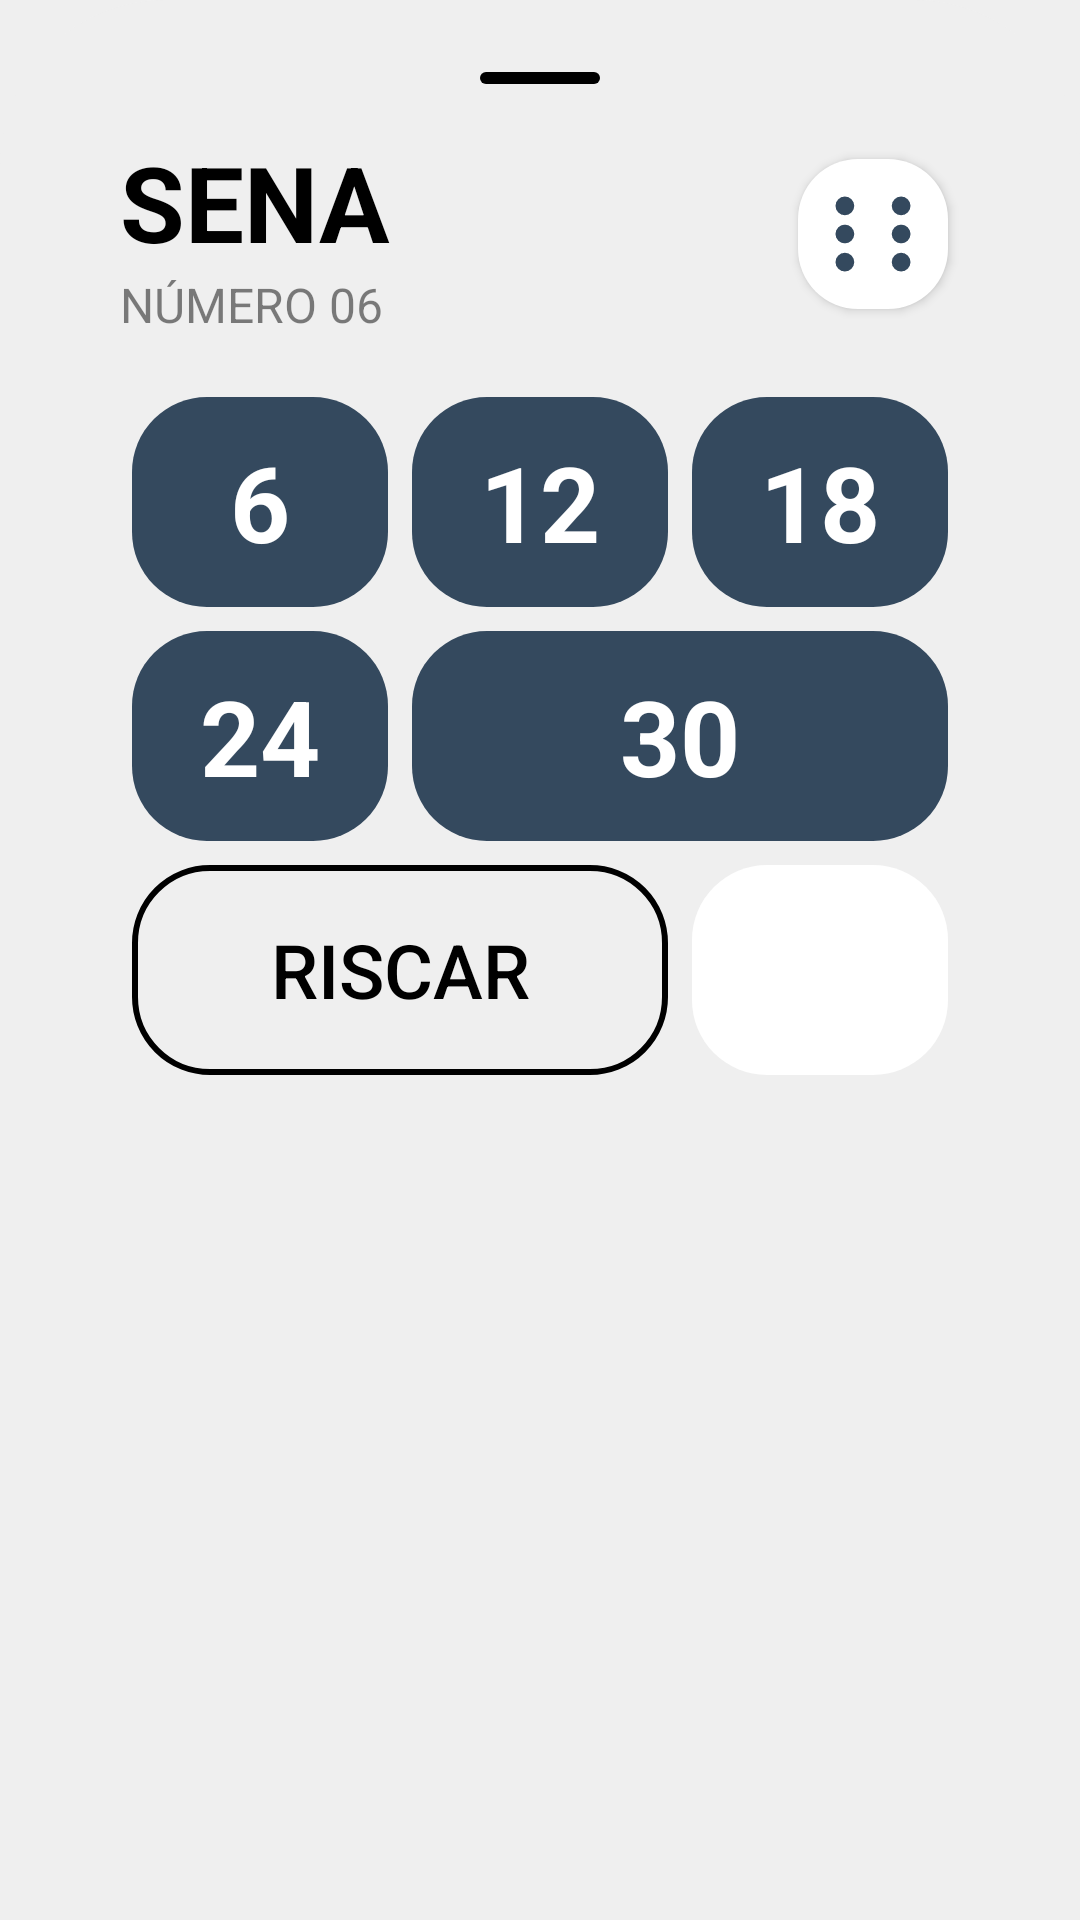

Reconstruct the res/layout file that produces this screen, plus the resources it refers to.
<!-- AndroidManifest.xml: application theme Base.Theme.KingOfBozo.Standard -->
<!-- res/layout/box_sena.xml -->
<?xml version="1.0" encoding="utf-8"?>
<LinearLayout xmlns:android="http://schemas.android.com/apk/res/android"
    xmlns:app="http://schemas.android.com/apk/res-auto"
    xmlns:tools="http://schemas.android.com/tools"
    android:id="@+id/numbers_points"
    android:layout_width="match_parent"
    android:layout_height="wrap_content"
    android:backgroundTint="?attr/customBackground"
    android:background="@drawable/bottom_sheet_background"
    android:orientation="vertical"
    android:padding="24dp">

    <ImageView
        android:layout_width="40dp"
        android:layout_height="4dp"
        android:layout_gravity="center_horizontal"
        android:layout_marginBottom="16dp"
        app:tint="?attr/textFillColor"
        android:src="@drawable/background_card_dark" />


    <LinearLayout
        android:id="@+id/action_bar"
        android:layout_width="match_parent"
        android:layout_height="wrap_content"
        android:paddingHorizontal="16dp"
        android:gravity="center"
        tools:ignore="MissingConstraints">













        <LinearLayout
            android:layout_width="wrap_content"
            android:layout_height="wrap_content"
            android:orientation="vertical"
            android:layout_weight="1"
            app:layout_constraintStart_toEndOf="@+id/button_back">



            <TextView
                android:id="@+id/scoring_title"
                android:layout_width="wrap_content"
                android:layout_height="wrap_content"
                android:text="SENA"
                android:textColor="?attr/textFillColor"
                android:textSize="35sp"
                android:textStyle="bold" />
            <TextView
                android:layout_width="wrap_content"
                android:layout_height="wrap_content"
                android:text="NÚMERO 06"
                android:alpha="0.5"
                android:textColor="?attr/textFillColor"
                android:textSize="16sp" />

        </LinearLayout>

        <ImageView
            android:layout_height="50dp"
            android:layout_width="50dp"
            android:backgroundTint="?attr/cardBackgroundColor"
            android:background="@drawable/background_card_de_boca"
            android:src="@drawable/ic_dice_6"
            app:tint="?attr/colorPrimary"
            android:elevation="2dp"
            android:layout_margin="4dp"/>

    </LinearLayout>

    <LinearLayout
        android:layout_width="match_parent"
        android:layout_height="wrap_content"
        android:orientation="vertical"
        android:padding="16dp">

        <GridLayout
            xmlns:android="http://schemas.android.com/apk/res/android"
            xmlns:app="http://schemas.android.com/apk/res-auto"
            android:layout_width="match_parent"
            android:layout_height="wrap_content"
            android:columnCount="3"
            android:rowCount="3">

            <TextView
                android:id="@+id/valor_01"
                android:layout_height="70dp"
                android:layout_width="0dp"
                android:backgroundTint="?attr/colorPrimary"
                android:background="@drawable/background_card_black"
                android:textColor="?attr/customTextBackground"
                android:text="6"
                android:textSize="35dp"
                android:textStyle="bold"
                android:gravity="center"
                android:layout_row="0"
                android:layout_column="0"
                android:layout_columnWeight="1"
                android:layout_gravity="fill"
                android:layout_margin="4dp"/>

            <TextView
                android:id="@+id/valor_02"
                android:layout_height="70dp"
                android:layout_width="0dp"
                android:backgroundTint="?attr/colorPrimary"
                android:background="@drawable/background_card_black"
                android:textColor="?attr/customTextBackground"
                android:text="12"
                android:textSize="35dp"
                android:textStyle="bold"
                android:gravity="center"
                android:layout_row="0"
                android:layout_column="1"
                android:layout_columnWeight="1"
                android:layout_gravity="fill"
                android:layout_margin="4dp"/>

            <TextView
                android:id="@+id/valor_03"
                android:layout_height="70dp"
                android:layout_width="0dp"
                android:backgroundTint="?attr/colorPrimary"
                android:background="@drawable/background_card_black"
                android:textColor="?attr/customTextBackground"
                android:text="18"
                android:textSize="35dp"
                android:textStyle="bold"
                android:gravity="center"
                android:layout_row="0"
                android:layout_column="2"
                android:layout_columnWeight="1"
                android:layout_gravity="fill"
                android:layout_margin="4dp"/>

            <TextView
                android:id="@+id/valor_04"
                android:layout_height="70dp"
                android:layout_width="0dp"
                android:backgroundTint="?attr/colorPrimary"
                android:background="@drawable/background_card_black"
                android:textColor="?attr/customTextBackground"
                android:text="24"
                android:textSize="35dp"
                android:textStyle="bold"
                android:gravity="center"
                android:layout_row="1"
                android:layout_column="0"
                android:layout_columnWeight="1"
                android:layout_gravity="fill"
                android:layout_margin="4dp"/>

            <TextView
                android:id="@+id/valor_05"
                android:layout_height="20dp"
                android:layout_width="0dp"
                android:backgroundTint="?attr/colorPrimary"
                android:background="@drawable/background_card_black"
                android:textColor="?attr/customTextBackground"
                android:text="30"
                android:textSize="35dp"
                android:textStyle="bold"
                android:gravity="center"
                android:layout_row="1"
                android:layout_column="1"
                android:layout_columnSpan="2"
                android:layout_columnWeight="1"
                android:layout_gravity="fill"
                android:layout_margin="4dp"/>

            <ImageView
                android:id="@+id/btn_nulo"
                android:layout_height="70dp"
                android:layout_width="0dp"
                android:backgroundTint="?attr/cardBackgroundColor"
                android:background="@drawable/background_card_black"
                android:src="@drawable/ic_clear"
                app:tint="?attr/colorPrimary"
                android:layout_row="2"
                android:layout_column="2"
                android:layout_columnWeight="1"
                android:layout_gravity="fill"
                android:padding="20dp"
                android:layout_margin="4dp"/>

            <Button
                android:id="@+id/btn_riscar"
                android:layout_height="70dp"
                android:layout_width="0dp"
                app:backgroundTint="?attr/textFillColor"
                android:background="@drawable/background_score_option_riscar"
                app:cornerRadius="20dp"
                android:text="RISCAR"
                android:textSize="25dp"
                android:textColor="?attr/textFillColor"
                app:icon="@drawable/ic_riscar"
                app:iconSize="25dp"
                app:iconTint="?attr/textFillColor"
                android:gravity="center"
                android:layout_row="2"
                android:layout_column="0"
                android:layout_columnSpan="2"
                android:layout_columnWeight="1"
                android:layout_gravity="fill"
                android:layout_margin="4dp" />


        </GridLayout>

    </LinearLayout>


</LinearLayout>
<!-- resources referenced by this layout -->
<resources>
  <!-- drawable background_card_black (drawable) -->
  <shape xmlns:android="http://schemas.android.com/apk/res/android"
      android:shape="rectangle">
      <solid android:color="@color/fundo_light" />
      <corners android:radius="25dp" />
  </shape>
  <!-- drawable background_card_dark (drawable) -->
  <shape xmlns:android="http://schemas.android.com/apk/res/android"
      android:shape="rectangle">
      <solid android:color="@color/fundo_light" />
      <corners android:radius="100dp" />
  </shape>
  <!-- drawable background_card_de_boca (drawable) -->
  <shape xmlns:android="http://schemas.android.com/apk/res/android"
      android:shape="rectangle">
      <solid android:color="@color/fundo_light" />
      <corners android:radius="20dp" />
  </shape>
  <!-- drawable background_circle_yellow (drawable) -->
  <?xml version="1.0" encoding="utf-8"?>
  <shape xmlns:android="http://schemas.android.com/apk/res/android"
      android:shape="oval">
      <solid android:color="@color/fundo_light" />
  </shape>
  <!-- drawable background_score_option_riscar (drawable) -->
  <shape xmlns:android="http://schemas.android.com/apk/res/android"
      android:shape="rectangle">
      <corners android:radius="25dp" />
      <stroke android:width="2dp" android:color="@color/fundo_light" />
      <solid android:color="@android:color/transparent" />
  </shape>
  <!-- drawable bottom_sheet_background (drawable) -->
  <?xml version="1.0" encoding="utf-8"?>
  <shape xmlns:android="http://schemas.android.com/apk/res/android"
      android:shape="rectangle">
      <solid android:color="@color/fundo_light"/>
      <corners android:topLeftRadius="55dp" android:topRightRadius="55dp"/>
  </shape>
  <!-- drawable ic_arrow_back (drawable) -->
  <vector xmlns:android="http://schemas.android.com/apk/res/android"
      android:width="24dp"
      android:height="24dp"
      android:viewportWidth="960"
      android:viewportHeight="960"
      android:tint="@color/fundo_light"
      android:autoMirrored="true">
    <path
        android:fillColor="@android:color/white"
        android:pathData="M313,520L509,716Q521,728 520.5,744Q520,760 508,772Q496,783 480,783.5Q464,784 452,772L188,508Q182,502 179.5,495Q177,488 177,480Q177,472 179.5,465Q182,458 188,452L452,188Q463,177 479.5,177Q496,177 508,188Q520,200 520,216.5Q520,233 508,245L313,440L760,440Q777,440 788.5,451.5Q800,463 800,480Q800,497 788.5,508.5Q777,520 760,520L313,520Z"/>
  </vector>
  <style name="Base.Theme.KingOfBozo.Standard" parent="Theme.Material3.DayNight.NoActionBar">
          <item name="colorPrimary">@color/padrao</item>
          <item name="textFillColor">@color/text_dark</item>
          <item name="customTextBackground">@color/text_light</item>
          <item name="customIcon">@color/icon_dark</item>
          <item name="iconTint">@color/icon_light</item>
          <item name="phoneImage">@drawable/phone_light</item>
          <item name="customBackground">@color/fundo_light</item>
          <item name="cardBackgroundColor">@color/card_light</item>
          <item name="cardForegroundColor">@color/card_dark</item>
          <item name="android:windowBackground">?attr/customBackground</item>
          <item name="android:statusBarColor">@android:color/transparent</item>
          <item name="android:navigationBarColor">@android:color/transparent</item>
          <item name="android:windowLightStatusBar">true</item>
          <item name="android:windowLightNavigationBar" tools:targetApi="27">true</item>
      </style>
  <color name="fundo_light">#EFEFEF</color>
  <color name="padrao">#34495e</color>
  <color name="text_dark">#000000</color>
  <color name="text_light">#FFFFFF</color>
  <color name="icon_dark">#000000</color>
  <color name="icon_light">#FFFFFF</color>
  <color name="card_light">#FFFFFF</color>
  <color name="card_dark">#282828</color>
</resources>
